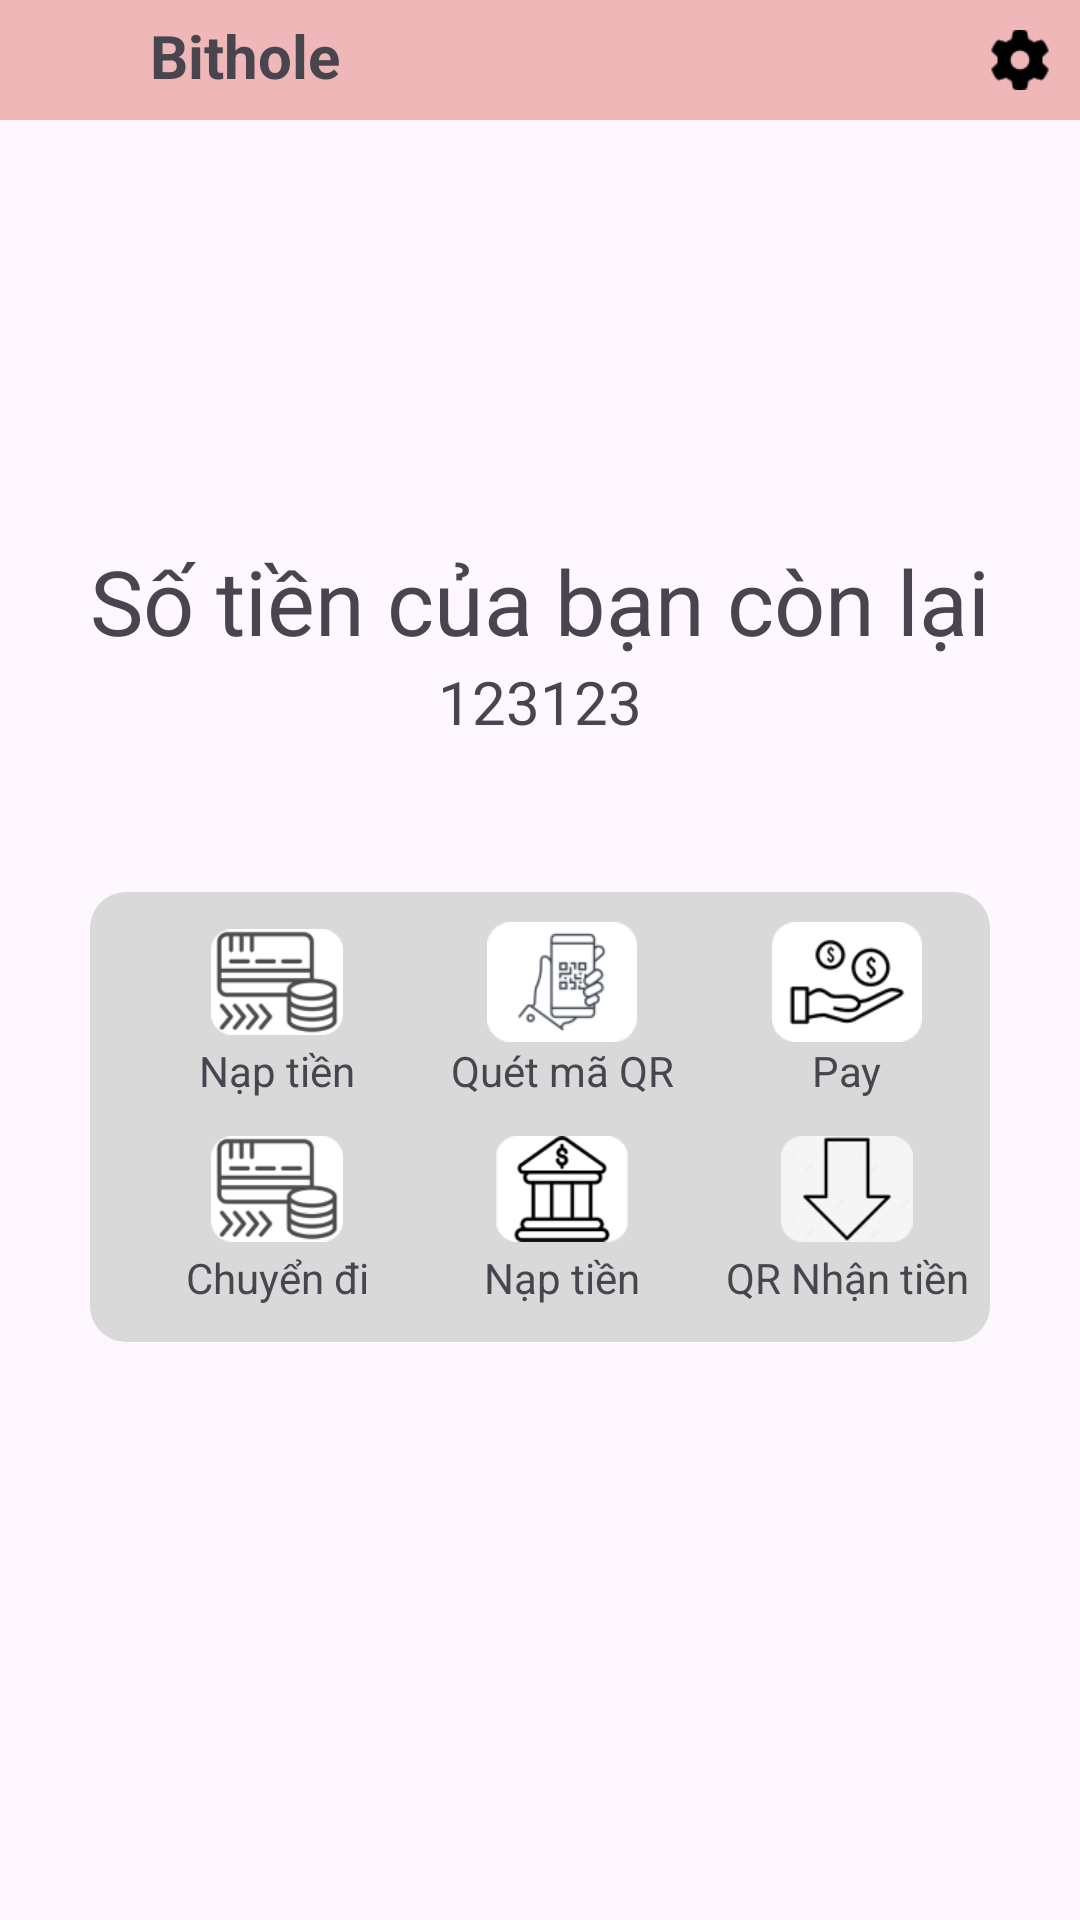

Write the Android layout XML for this screen, with the resource values it uses.
<!-- AndroidManifest.xml: application theme Theme.MyApplication -->
<!-- res/layout/activity_voucher.xml -->
<?xml version="1.0" encoding="utf-8"?>
<androidx.constraintlayout.widget.ConstraintLayout xmlns:android="http://schemas.android.com/apk/res/android"
    android:layout_width="match_parent"
    android:layout_height="match_parent"
    xmlns:app="http://schemas.android.com/apk/res-auto">

    <LinearLayout
        android:id="@+id/header"
        android:layout_width="match_parent"
        android:layout_height="wrap_content"
        android:background="@color/pink"
        app:layout_constraintStart_toStartOf="parent"
        app:layout_constraintTop_toTopOf="parent"
        android:orientation="vertical">
        <RelativeLayout
            android:id="@+id/header1"
            android:layout_width="match_parent"
            android:layout_height="wrap_content"
            android:padding="5dp"
            android:paddingStart="10dp"
            android:paddingEnd="10dp">
            <ImageView
                android:id="@+id/img_trove"
                android:layout_width="30dp"
                android:layout_height="30dp"
                android:layout_alignParentStart="true"
                android:layout_alignParentTop="true"
                android:paddingEnd="10dp"
                android:background="?android:attr/selectableItemBackground"
                android:clickable="true"
                android:focusable="true"
                app:srcCompat="@drawable/s_trove" />
            <TextView
                android:id="@+id/textview1"
                android:layout_width="wrap_content"
                android:layout_height="wrap_content"
                android:layout_marginLeft="40dp"
                android:text="Bithole"
                android:textStyle="bold"
                android:textSize="20dp"/>
            <ImageView
                android:id="@+id/img_caidat"
                android:layout_width="20dp"
                android:layout_height="20dp"
                android:src="@drawable/lht_img_6"
                android:layout_alignParentEnd="true"
                android:layout_centerVertical="true"/>
        </RelativeLayout>
    </LinearLayout>
    
    <LinearLayout
        android:id="@+id/menu"
        android:layout_width="match_parent"
        android:layout_height="match_parent"
        android:layout_marginTop="180dp"
        android:orientation="vertical"
        app:layout_constraintStart_toStartOf="parent"
        app:layout_constraintTop_toBottomOf="@id/header">
        <TextView
            android:layout_width="wrap_content"
            android:layout_height="wrap_content"
            android:layout_gravity="center_horizontal"
            android:text="Số tiền của bạn còn lại"
            android:textSize="30dp"/>
        <TextView
            android:id="@+id/tien"
            android:layout_width="wrap_content"
            android:layout_height="wrap_content"
            android:layout_gravity="center_horizontal"
            android:textSize="20dp"
            android:text="123123"/>
        
        <LinearLayout
            android:id="@+id/thanhtoan"
            android:layout_width="match_parent"
            android:layout_height="150dp"
            android:layout_marginLeft="30dp"
            android:layout_marginTop="50dp"
            android:layout_marginRight="30dp"
            android:background="@drawable/lht_round1"
            android:orientation="vertical">
            

            <LinearLayout
                android:layout_width="match_parent"
                android:layout_height="wrap_content"
                android:layout_marginLeft="10dp"
                android:layout_marginTop="10dp"
                android:orientation="horizontal"
                android:weightSum="3">
                
                <LinearLayout
                    android:id="@+id/themtien"
                    android:layout_width="0dp"
                    android:layout_height="wrap_content"
                    android:layout_marginLeft="5dp"
                    android:layout_weight="1"
                    android:orientation="vertical">

                    <ImageView
                        android:layout_width="44dp"
                        android:layout_height="40dp"
                        android:layout_gravity="center"
                        android:src="@drawable/lht_img_16" />

                    <TextView
                        android:layout_width="wrap_content"
                        android:layout_height="wrap_content"
                        android:layout_gravity="center"
                        android:text="Nạp tiền" />
                </LinearLayout>

                <LinearLayout
                    android:id="@+id/camera"
                    android:layout_width="0dp"
                    android:layout_height="wrap_content"
                    android:layout_weight="1"
                    android:orientation="vertical">

                    <ImageView
                        android:layout_width="50dp"
                        android:layout_height="40dp"
                        android:layout_gravity="center"
                        android:src="@drawable/lht_img_18" />

                    <TextView
                        android:layout_width="wrap_content"
                        android:layout_height="wrap_content"
                        android:layout_gravity="center"
                        android:text="Quét mã QR" />
                </LinearLayout>

                <LinearLayout
                    android:id="@+id/giamtienthem"
                    android:layout_width="0dp"
                    android:layout_height="wrap_content"
                    android:layout_weight="1"
                    android:orientation="vertical">

                    <ImageView
                        android:layout_width="50dp"
                        android:layout_height="40dp"
                        android:layout_gravity="center"
                        android:src="@drawable/lht_img_19" />

                    <TextView
                        android:layout_width="wrap_content"
                        android:layout_height="wrap_content"
                        android:layout_gravity="center"
                        android:text="Pay" />
                </LinearLayout>

            </LinearLayout>

            <LinearLayout
                android:layout_width="match_parent"
                android:layout_height="wrap_content"
                android:layout_marginLeft="10dp"
                android:layout_marginTop="10dp"
                android:orientation="horizontal"
                android:weightSum="3">
                
                <LinearLayout
                    android:id="@+id/trutien"
                    android:layout_width="0dp"
                    android:layout_height="wrap_content"
                    android:layout_marginLeft="5dp"
                    android:layout_weight="1"
                    android:orientation="vertical">

                    <ImageView
                        android:layout_width="44dp"
                        android:layout_height="40dp"
                        android:layout_gravity="center"
                        android:src="@drawable/lht_img_16" />

                    <TextView
                        android:layout_width="wrap_content"
                        android:layout_height="wrap_content"
                        android:layout_gravity="center"
                        android:text="Chuyển đi" />
                </LinearLayout>

                <LinearLayout
                    android:id="@+id/tangtienthem"
                    android:layout_width="0dp"
                    android:layout_height="wrap_content"
                    android:layout_weight="1"
                    android:orientation="vertical">

                    <ImageView
                        android:layout_width="44dp"
                        android:layout_height="40dp"
                        android:layout_gravity="center"
                        android:src="@drawable/lht_img_20" />

                    <TextView
                        android:layout_width="wrap_content"
                        android:layout_height="wrap_content"
                        android:layout_gravity="center"
                        android:text="Nạp tiền" />
                </LinearLayout>

                <LinearLayout
                    android:id="@+id/pushFirebaseTest"
                    android:layout_width="0dp"
                    android:layout_height="wrap_content"
                    android:layout_weight="1"
                    android:orientation="vertical">

                    <ImageView
                        android:layout_width="44dp"
                        android:layout_height="40dp"
                        android:layout_gravity="center"
                        android:src="@drawable/lht_img_17" />

                    <TextView
                        android:layout_width="wrap_content"
                        android:layout_height="wrap_content"
                        android:layout_gravity="center"
                        android:text="QR Nhận tiền" />
                </LinearLayout>

            </LinearLayout>

        </LinearLayout>
        <ImageView
            android:id="@+id/qr"
            android:layout_marginTop="50dp"
            android:layout_width="wrap_content"
            android:layout_height="wrap_content"
            android:visibility="gone"
            android:layout_gravity="center"
            android:src="@drawable/logo"/>
    </LinearLayout>


</androidx.constraintlayout.widget.ConstraintLayout>
<!-- resources referenced by this layout -->
<resources>
  <color name="pink">#E8EEB1B1</color>
  <!-- drawable lht_img_16: png bitmap (drawable, 3839 bytes) -->
  <!-- drawable lht_img_17: png bitmap (drawable, 2018 bytes) -->
  <!-- drawable lht_img_18: png bitmap (drawable, 4398 bytes) -->
  <!-- drawable lht_img_19: png bitmap (drawable, 3310 bytes) -->
  <!-- drawable lht_img_20: png bitmap (drawable, 3074 bytes) -->
  <!-- drawable lht_img_6: png bitmap (drawable, 586 bytes) -->
  <!-- drawable lht_round1 (drawable) -->
  <?xml version="1.0" encoding="utf-8"?>
  <shape xmlns:android="http://schemas.android.com/apk/res/android" android:shape="rectangle">
      <corners android:radius="12dp"/>
      <solid android:color="#D9D9D9"/>
  </shape>
  <style name="Theme.MyApplication" parent="Base.Theme.MyApplication" />
  <style name="Base.Theme.MyApplication" parent="Theme.Material3.Light.NoActionBar">
          
          
      </style>
</resources>
